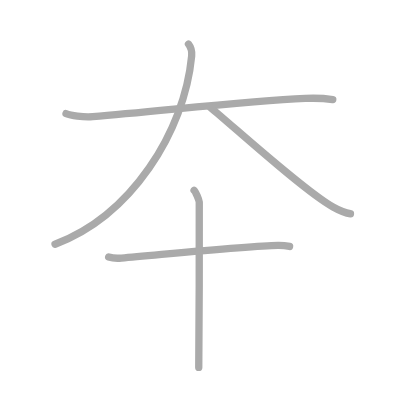
t = 0.00 s
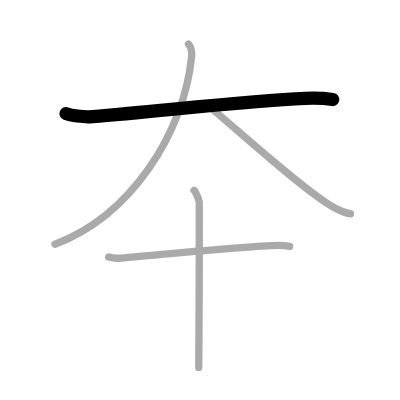
t = 1.00 s
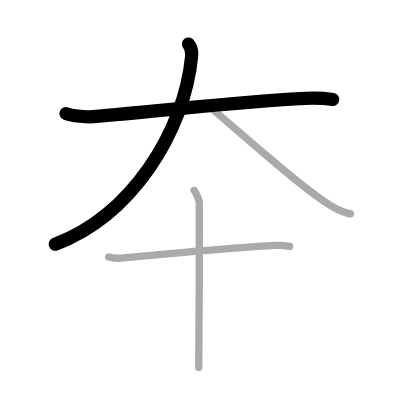
t = 2.00 s
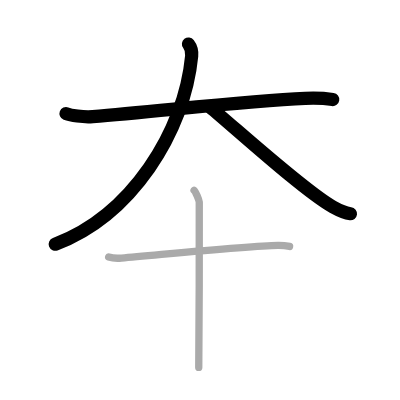
t = 3.00 s
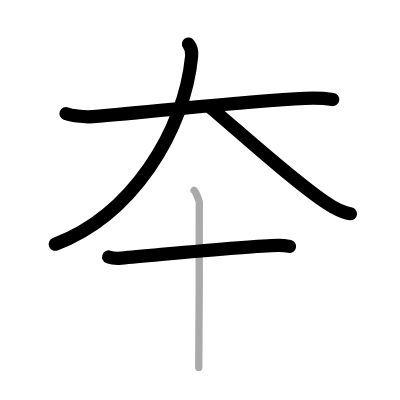
t = 4.00 s
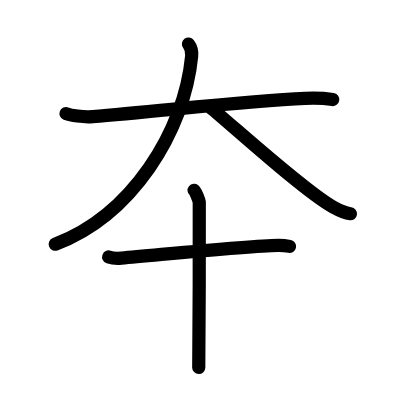
t = 5.00 s

The animated SVG that drew these frames (rendered in a browser with its animation timeline set to each time). Animation: 5 SMIL elements (animate=5); one cycle of 5.00 s.

<?xml version="1.0" standalone="no"?>
<!DOCTYPE svg PUBLIC "-//W3C//DTD SVG 1.1//EN"   "http://www.w3.org/Graphics/SVG/1.1/DTD/svg11.dtd">
<svg width="400px" height="400px"  version="1.1" xmlns="http://www.w3.org/2000/svg">
  <defs>
    <marker id="Triangle" viewBox="0 0 10 10" refX="0" refY="5" markerUnits="strokeWidth" markerWidth="3" style="stroke-opacity:0%;fill:#aaaaaa;" markerHeight="2" orient="auto">
      <path d="M 0 0 L 10 5 L 0 10 z" />
    </marker>
    
    <marker id="Arrow" viewBox="0 0 10 10" refX="5" refY="5" markerUnits="strokeWidth" markerWidth="1.8" style="stroke-opacity:0%;fill:#770000;" markerHeight="2" orient="auto">
      <path d="M 0 4 L 6 4 L 4 1 L 10 5 L 4 9 L 6 6 L 0 6 z" />
        <circle cx="5" cy="5" r="5" />
      </marker>
    
    <marker id="TriangleRed" viewBox="0 0 10 10" refX="0" refY="5" markerUnits="strokeWidth" markerWidth="3" style="stroke-opacity:0%;fill:#CC0000;" markerHeight="2" orient="auto">
      <path d="M 0 0 L 10 5 L 0 10 z" />
    </marker>
    
    <marker id="ArrowRed" viewBox="0 0 10 10" refX="5" refY="5" markerUnits="strokeWidth" markerWidth="1.8" style="stroke-opacity:0%;fill:#CC0000;" markerHeight="2" orient="auto">
      <path d="M 0 4 L 6 4 L 4 1 L 10 5 L 4 9 L 6 6 L 0 6 z" />
        <circle cx="5" cy="5" r="5" />
      </marker>
    
  </defs>
  
  <path style="fill:#ffffff; fill-opacity:100%; fill-rule:evenodd; stroke-width:0;" d="M 0 0 L 400px 0 L 400px 400px L 0 400px L 0 0" />

  <g transform="scale(3.6697247706422 3.6697247706422)">
<path style="fill:none; fill-opacity:0%; fill-rule:evenodd; stroke:#aaaaaa; stroke-opacity:100%; stroke-width: 1.5pt; stroke-linejoin:round; stroke-linecap:round;" d="M17.99 30.95c1.26 0.48 4.6 1.04 7.27 0.83c18.03-1.43 41.71-4.28 57.89-4.97c2.78-0.12 5.02-0.06 7.53 0.31"></path>
<path style="fill:none; fill-opacity:0%; fill-rule:evenodd; stroke:#aaaaaa; stroke-opacity:100%; stroke-width: 1.5pt; stroke-linejoin:round; stroke-linecap:round;" d="M51.36 12c0.58 0.75 1.02 1.63 0.87 3.26C50.25 36 35.75 58.75 15 66.57"></path>
<path style="fill:none; fill-opacity:0%; fill-rule:evenodd; stroke:#aaaaaa; stroke-opacity:100%; stroke-width: 1.5pt; stroke-linejoin:round; stroke-linecap:round;" d="M57.19 29.15c7.75 6.47 25.82 22.94 33.56 27.27c2.63 1.47 3.55 1.69 4.75 1.83"></path>
<path style="fill:none; fill-opacity:0%; fill-rule:evenodd; stroke:#aaaaaa; stroke-opacity:100%; stroke-width: 1.5pt; stroke-linejoin:round; stroke-linecap:round;" d="M29.61 70.03c0.9 0.3 2.57 0.38 3.47 0.3c11.5-0.99 34.73-3.37 42.66-3.48c1.51-0.02 2.41 0.14 3.17 0.3"></path>
<path style="fill:none; fill-opacity:0%; fill-rule:evenodd; stroke:#aaaaaa; stroke-opacity:100%; stroke-width: 1.5pt; stroke-linejoin:round; stroke-linecap:round;" d="M52.89 51.88c0.42 0.34 1.32 2.53 1.41 3.2c0.08 0.68-0.05 40.83-0.14 45.05"></path>

<path style="fill:none; fill-opacity:0%; fill-rule:evenodd; stroke:#000000; stroke-opacity:100%; stroke-width: 2.7pt; stroke-linejoin:round; stroke-linecap:round;" d="M17.99 30.95c1.26 0.48 4.6 1.04 7.27 0.83c18.03-1.43 41.71-4.28 57.89-4.97c2.78-0.12 5.02-0.06 7.53 0.31" pathLength="100" stroke-dashoffset="100" stroke-dasharray="100 105"><animate id="dashAnim1" attributeName="stroke-dashoffset" from="100" to="0" dur="1s" calcMode="linear" fill="freeze"/></path>
<path style="fill:none; fill-opacity:0%; fill-rule:evenodd; stroke:#000000; stroke-opacity:100%; stroke-width: 2.7pt; stroke-linejoin:round; stroke-linecap:round;" d="M51.36 12c0.58 0.75 1.02 1.63 0.87 3.26C50.25 36 35.75 58.75 15 66.57" pathLength="100" stroke-dashoffset="100" stroke-dasharray="100 105"><animate id="dashAnim2" attributeName="stroke-dashoffset" from="100" to="0" dur="1s" calcMode="linear" begin="dashAnim1.end" fill="freeze"/></path>
<path style="fill:none; fill-opacity:0%; fill-rule:evenodd; stroke:#000000; stroke-opacity:100%; stroke-width: 2.7pt; stroke-linejoin:round; stroke-linecap:round;" d="M57.19 29.15c7.75 6.47 25.82 22.94 33.56 27.27c2.63 1.47 3.55 1.69 4.75 1.83" pathLength="100" stroke-dashoffset="100" stroke-dasharray="100 105"><animate id="dashAnim3" attributeName="stroke-dashoffset" from="100" to="0" dur="1s" calcMode="linear" begin="dashAnim2.end" fill="freeze"/></path>
<path style="fill:none; fill-opacity:0%; fill-rule:evenodd; stroke:#000000; stroke-opacity:100%; stroke-width: 2.7pt; stroke-linejoin:round; stroke-linecap:round;" d="M29.61 70.03c0.9 0.3 2.57 0.38 3.47 0.3c11.5-0.99 34.73-3.37 42.66-3.48c1.51-0.02 2.41 0.14 3.17 0.3" pathLength="100" stroke-dashoffset="100" stroke-dasharray="100 105"><animate id="dashAnim4" attributeName="stroke-dashoffset" from="100" to="0" dur="1s" calcMode="linear" begin="dashAnim3.end" fill="freeze"/></path>
<path style="fill:none; fill-opacity:0%; fill-rule:evenodd; stroke:#000000; stroke-opacity:100%; stroke-width: 2.7pt; stroke-linejoin:round; stroke-linecap:round;" d="M52.89 51.88c0.42 0.34 1.32 2.53 1.41 3.2c0.08 0.68-0.05 40.83-0.14 45.05" pathLength="100" stroke-dashoffset="100" stroke-dasharray="100 105"><animate id="dashAnim5" attributeName="stroke-dashoffset" from="100" to="0" dur="1s" calcMode="linear" begin="dashAnim4.end" fill="freeze"/></path>

</g>

</svg>  
          
